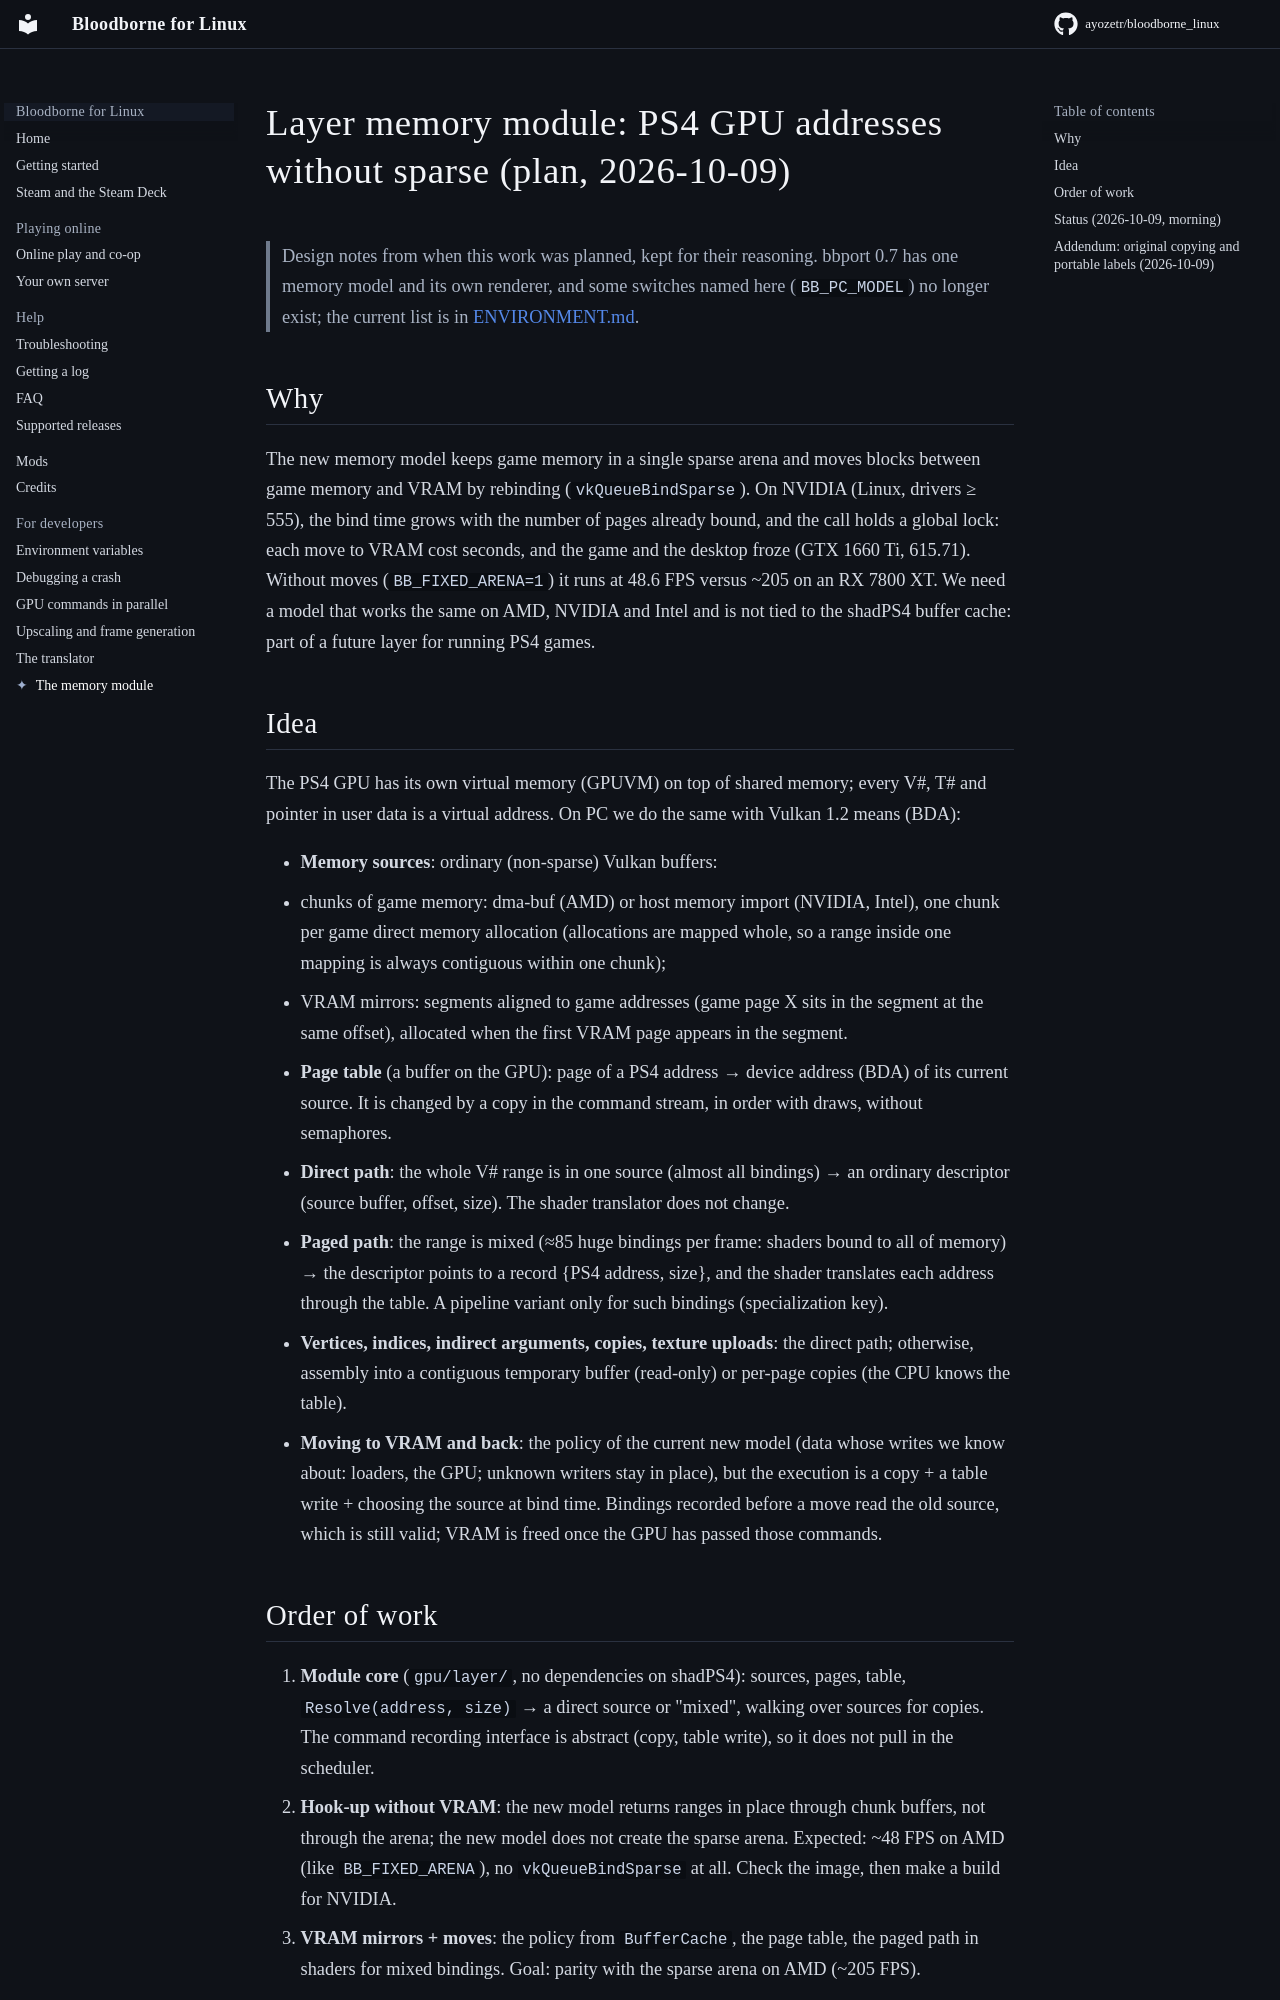

repository: ayozetr/bloodborne_linux · page: MEMORY_MODULE_PLAN/index.html · generator: mkdocs

# Layer memory module: PS4 GPU addresses without sparse (plan, 2026-10-09)

> Design notes from when this work was planned, kept for their reasoning. bbport 0.7 has one
> memory model and its own renderer, and some switches named here (`BB_PC_MODEL`) no longer exist; the
> current list is in [ENVIRONMENT.md](ENVIRONMENT.md).

## Why

The new memory model keeps game memory in a single sparse arena and moves blocks between game
memory and VRAM by rebinding (`vkQueueBindSparse`). On NVIDIA (Linux, drivers ≥ 555), the bind
time grows with the number of pages already bound, and the call holds a global lock: each
move to VRAM cost seconds, and the game and the desktop froze (GTX 1660 Ti, 615.71). Without moves
(`BB_FIXED_ARENA=1`) it runs at 48.6 FPS versus ~205 on an RX 7800 XT. We need a model that works the
same on AMD, NVIDIA and Intel and is not tied to the shadPS4 buffer cache: part of a future layer
for running PS4 games.

## Idea

The PS4 GPU has its own virtual memory (GPUVM) on top of shared memory; every V#, T# and pointer in
user data is a virtual address. On PC we do the same with Vulkan 1.2 means (BDA):

- **Memory sources**: ordinary (non-sparse) Vulkan buffers:
  - chunks of game memory: dma-buf (AMD) or host memory import (NVIDIA, Intel), one chunk per
    game direct memory allocation (allocations are mapped whole, so a range inside one
    mapping is always contiguous within one chunk);
  - VRAM mirrors: segments aligned to game addresses (game page X sits in the segment at the
    same offset), allocated when the first VRAM page appears in the segment.
- **Page table** (a buffer on the GPU): page of a PS4 address → device address (BDA) of its
  current source. It is changed by a copy in the command stream, in order with draws, without semaphores.
- **Direct path**: the whole V# range is in one source (almost all bindings) → an ordinary
  descriptor (source buffer, offset, size). The shader translator does not change.
- **Paged path**: the range is mixed (≈85 huge bindings per frame: shaders bound
  to all of memory) → the descriptor points to a record {PS4 address, size}, and the shader
  translates each address through the table. A pipeline variant only for such bindings
  (specialization key).
- **Vertices, indices, indirect arguments, copies, texture uploads**: the direct path; otherwise,
  assembly into a contiguous temporary buffer (read-only) or per-page copies (the CPU knows the table).
- **Moving to VRAM and back**: the policy of the current new model (data whose writes we
  know about: loaders, the GPU; unknown writers stay in place), but the execution is a copy + a
  table write + choosing the source at bind time. Bindings recorded before a move read the old
  source, which is still valid; VRAM is freed once the GPU has passed those commands.
